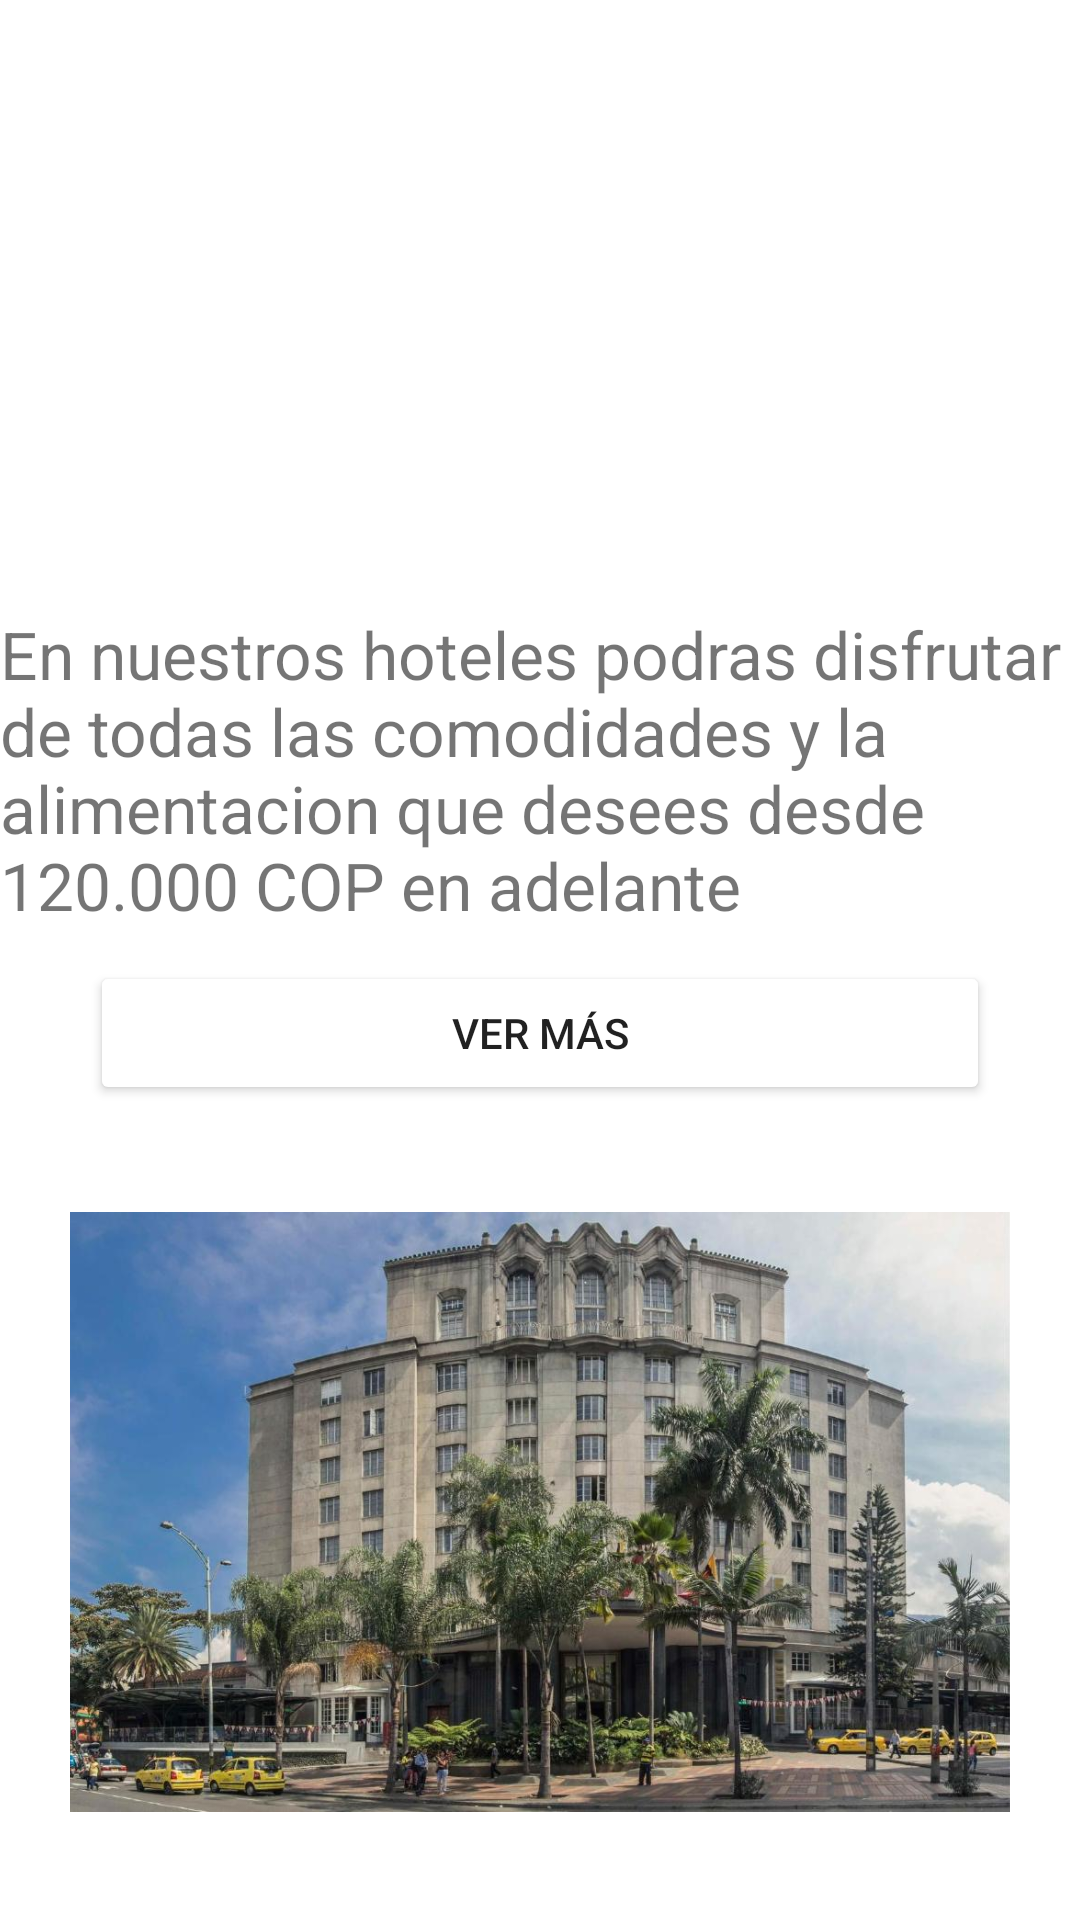

The Android layout XML behind this screen, and the referenced resources:
<!-- AndroidManifest.xml: application theme Theme.Turisteando_V2 -->
<!-- res/layout/activity_hoteles_home.xml -->
<?xml version="1.0" encoding="utf-8"?>
<androidx.constraintlayout.widget.ConstraintLayout xmlns:android="http://schemas.android.com/apk/res/android"
    xmlns:app="http://schemas.android.com/apk/res-auto"
    xmlns:tools="http://schemas.android.com/tools"
    android:layout_width="match_parent"
    android:layout_height="match_parent"
    tools:context=".HotelesHome"
    >


    <TextView
        android:id="@+id/holi"
        android:layout_width="wrap_content"
        android:layout_height="wrap_content"
        android:text="@string/resenahoteles"
        android:textSize="22dp"
        app:layout_constraintBottom_toBottomOf="parent"
        app:layout_constraintEnd_toEndOf="parent"
        app:layout_constraintHorizontal_bias="0.0"
        app:layout_constraintStart_toStartOf="parent"
        app:layout_constraintTop_toTopOf="parent"
        app:layout_constraintVertical_bias="0.381" />

    <ImageView

        android:layout_width="900dp"
        android:layout_height="200dp"
        android:layout_marginTop="16dp"
        android:src="@drawable/hotel"
        app:layout_constraintEnd_toEndOf="parent"
        app:layout_constraintHorizontal_bias="0.498"
        app:layout_constraintStart_toStartOf="parent"
        app:layout_constraintTop_toTopOf="parent" />

    <ImageView

        android:layout_width="900dp"
        android:layout_height="200dp"
        android:layout_marginTop="404dp"
        android:src="@drawable/nutibara"
        app:layout_constraintEnd_toEndOf="parent"
        app:layout_constraintHorizontal_bias="0.501"
        app:layout_constraintStart_toStartOf="parent"
        app:layout_constraintTop_toTopOf="parent" />

    <Button
        android:id="@+id/botonHotel"
        android:layout_width="match_parent"
        android:layout_height="wrap_content"
        android:layout_marginHorizontal="30dp"
        android:backgroundTint="@color/blueviolet"
        android:text="Ver más"
        app:layout_constraintBottom_toBottomOf="parent"
        app:layout_constraintEnd_toEndOf="parent"
        app:layout_constraintStart_toStartOf="parent"
        app:layout_constraintTop_toBottomOf="@id/holi"
        app:layout_constraintVertical_bias="0.038" />


</androidx.constraintlayout.widget.ConstraintLayout>
<!-- resources referenced by this layout -->
<resources>
  <!-- drawable nutibara: jpg bitmap (drawable-v24, 127154 bytes) -->
  <string name="resenahoteles">
       En nuestros hoteles podras disfrutar de todas las comodidades y la alimentacion que desees desde 120.000 COP en adelante
      </string>
  <style name="Theme.Turisteando_V2" parent="Theme.MaterialComponents.DayNight.DarkActionBar">
          
          <item name="colorPrimary">@color/purple_500</item>
          <item name="colorPrimaryVariant">@color/purple_700</item>
          <item name="colorOnPrimary">@color/white</item>
          
          <item name="colorSecondary">@color/teal_200</item>
          <item name="colorSecondaryVariant">@color/teal_700</item>
          <item name="colorOnSecondary">@color/black</item>
          
          <item name="android:statusBarColor">?attr/colorPrimaryVariant</item>
          
      </style>
  <!-- not gathered from this repository: default colours our renderer supplied (Android Studio template values) -->
  <color name="purple_500">#FF6200EE</color>
  <color name="purple_700">#FF3700B3</color>
  <color name="teal_200">#FF03DAC5</color>
  <color name="teal_700">#FF018786</color>
  <color name="black">#FF000000</color>
  <color name="white">#FFFFFFFF</color>
</resources>
